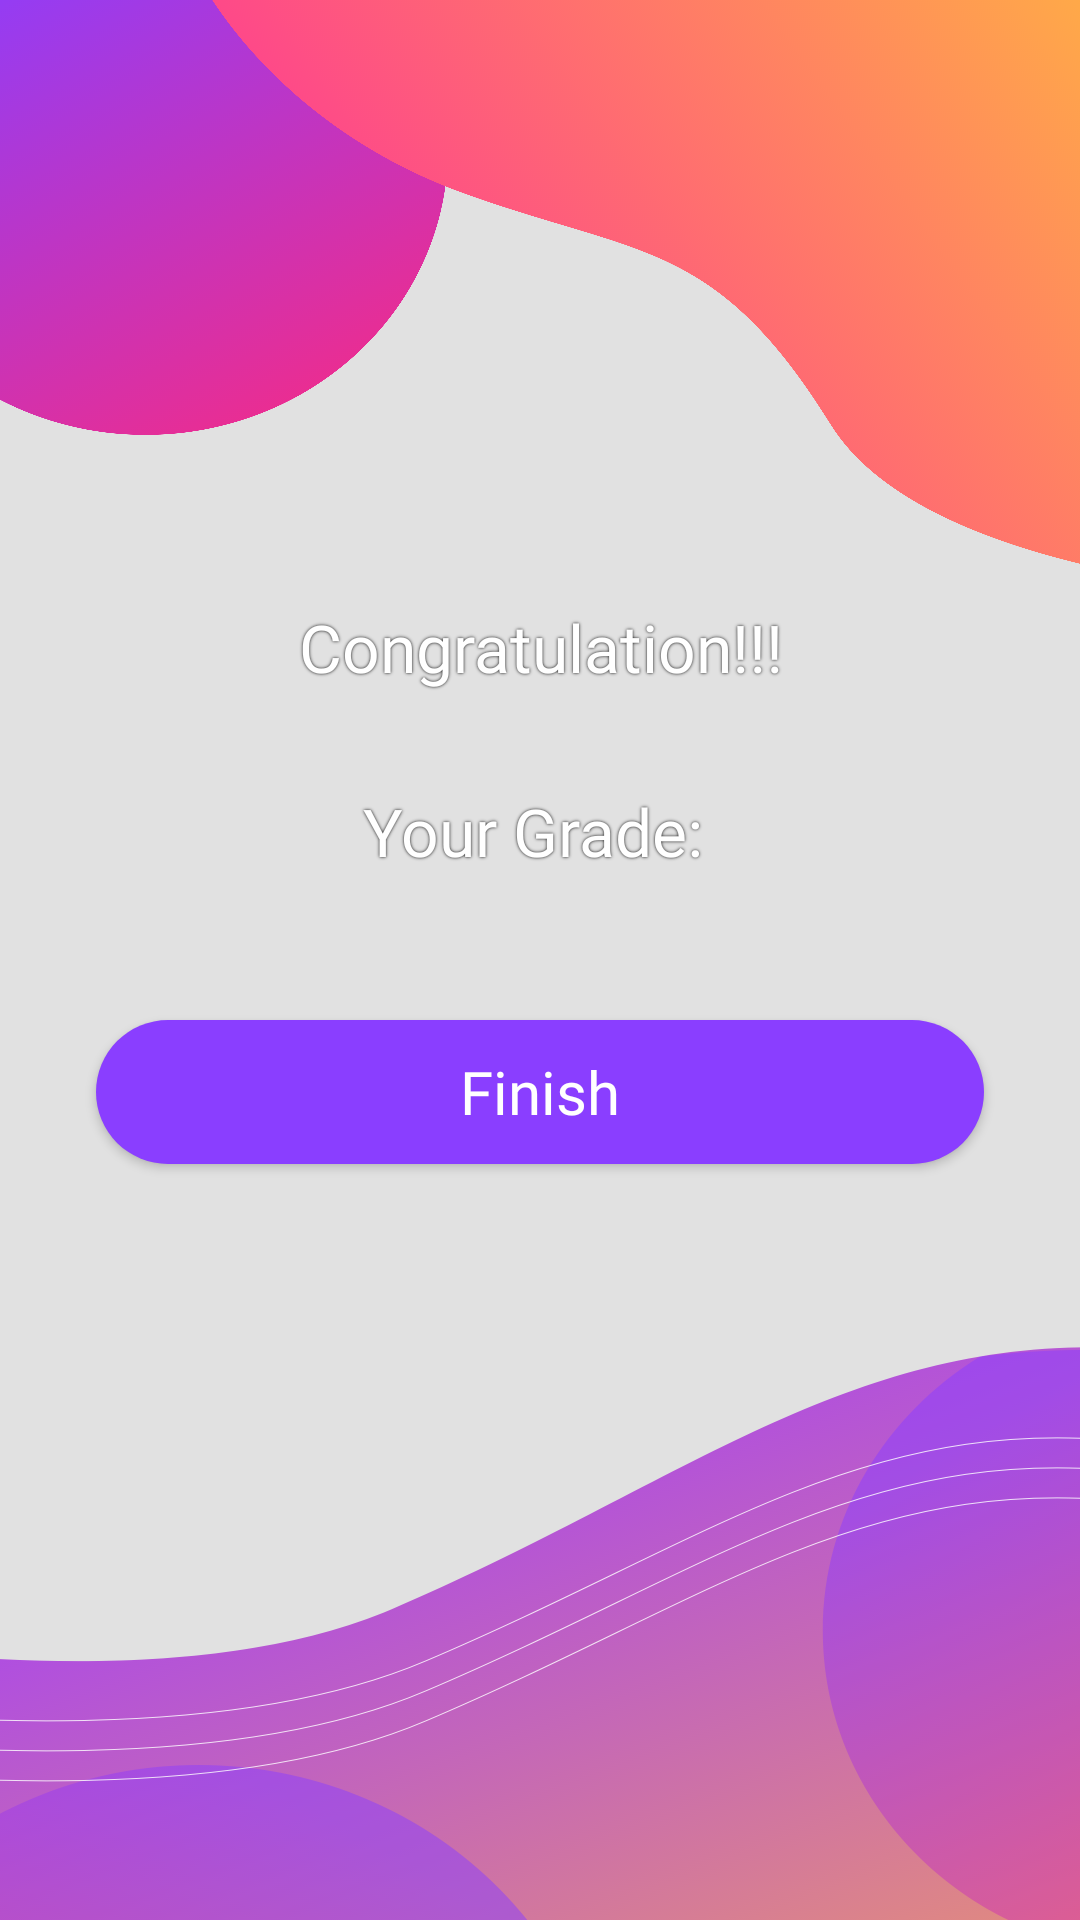

Produce the Android XML layout that renders to this screen, including the resource entries it uses.
<!-- AndroidManifest.xml: application theme Theme.LearningApp -->
<!-- res/layout/test_end_screen_activity.xml -->
<?xml version="1.0" encoding="utf-8"?>
<androidx.constraintlayout.widget.ConstraintLayout xmlns:android="http://schemas.android.com/apk/res/android"
    xmlns:app="http://schemas.android.com/apk/res-auto"
    xmlns:tools="http://schemas.android.com/tools"
    android:layout_width="match_parent"
    android:layout_height="match_parent"
    tools:context=".test_end_screen_activity"
    android:background="#E1E1E1">

    <ImageView
        android:id="@+id/img_bottomBc"
        android:layout_width="wrap_content"
        android:layout_height="wrap_content"
        android:adjustViewBounds="true"
        app:layout_constraintBottom_toBottomOf="parent"
        app:layout_constraintEnd_toEndOf="parent"
        app:layout_constraintStart_toStartOf="parent"
        app:srcCompat="@drawable/bottom_image" />

    <ImageView
        android:id="@+id/img_topMainBc"
        android:layout_width="wrap_content"
        android:layout_height="wrap_content"
        android:adjustViewBounds="true"
        app:layout_constraintEnd_toEndOf="parent"
        app:layout_constraintHorizontal_bias="0.0"
        app:layout_constraintStart_toStartOf="parent"
        app:layout_constraintTop_toTopOf="parent"
        app:srcCompat="@drawable/top_image"/>

    <TextView
        android:id="@+id/tv_info"
        android:layout_width="match_parent"
        android:layout_height="wrap_content"
        android:layout_marginStart="24dp"
        android:layout_marginEnd="24dp"
        android:fontFamily="@font/lato_bold"
        android:shadowColor="#000000"
        android:shadowDx="0.0"
        android:shadowDy="0.0"
        android:shadowRadius="2.0"
        android:text="Congratulation!!!"
        android:textColor="@color/white"
        android:textSize="22sp"
        android:textAlignment="center"
        app:layout_constraintEnd_toEndOf="parent"
        app:layout_constraintHorizontal_bias="0.0"
        app:layout_constraintStart_toStartOf="parent"
        app:layout_constraintTop_toBottomOf="@+id/img_topMainBc" />


    <TextView
        android:id="@+id/tv_grade"
        android:layout_width="match_parent"
        android:layout_height="wrap_content"
        android:layout_marginStart="24dp"
        android:layout_marginTop="32dp"
        android:layout_marginEnd="24dp"
        android:fontFamily="@font/lato_bold"
        android:shadowColor="#000000"
        android:shadowDx="0.0"
        android:shadowDy="0.0"
        android:shadowRadius="2.0"
        android:text="Your Grade: "
        android:textAlignment="center"
        android:textColor="@color/white"
        android:textSize="22sp"
        app:layout_constraintEnd_toEndOf="parent"
        app:layout_constraintHorizontal_bias="1.0"
        app:layout_constraintStart_toStartOf="parent"
        app:layout_constraintTop_toBottomOf="@+id/tv_info" />

    <Button
        android:id="@+id/btn_finish"
        android:layout_width="match_parent"
        android:layout_height="48dp"
        android:layout_gravity="right"
        android:layout_marginStart="32dp"
        android:layout_marginEnd="32dp"
        android:background="@drawable/purple_btn"
        android:fontFamily="@font/lato_bold"
        android:text="@string/finish"
        android:textAllCaps="false"
        android:textSize="20sp"
        app:layout_constraintBottom_toTopOf="@+id/img_bottomBc"
        app:layout_constraintEnd_toEndOf="parent"
        app:layout_constraintHorizontal_bias="0.0"
        app:layout_constraintStart_toStartOf="parent"
        app:layout_constraintTop_toBottomOf="@+id/tv_grade" />


</androidx.constraintlayout.widget.ConstraintLayout>
<!-- resources referenced by this layout -->
<resources>
  <color name="white">#FFFFFFFF</color>
  <!-- drawable bottom_image: png bitmap (drawable-hdpi, 398692 bytes) -->
  <!-- drawable purple_btn (drawable) -->
  <?xml version="1.0" encoding="utf-8"?>
  <selector xmlns:android="http://schemas.android.com/apk/res/android">
  <item>
      <shape android:shape="rectangle">
          <solid android:color="#8A3EFF"/>
          <corners android:radius="76dp"/>
      </shape>
  </item>
  </selector>
  <!-- drawable top_image: png bitmap (drawable-hdpi, 230258 bytes) -->
  <string name="finish">Finish</string>
  <style name="Theme.LearningApp" parent="Theme.AppCompat.NoActionBar">
          
  
  
  
  
  
  
  
  
  
          
          <item name="windowActionBar">false</item>
          <item name="windowNoTitle">true</item>
          <item name="android:windowTranslucentStatus">true</item>
          <item name="android:windowTranslucentNavigation">true</item>
          <item name="android:fitsSystemWindows">true</item>
      </style>
</resources>
